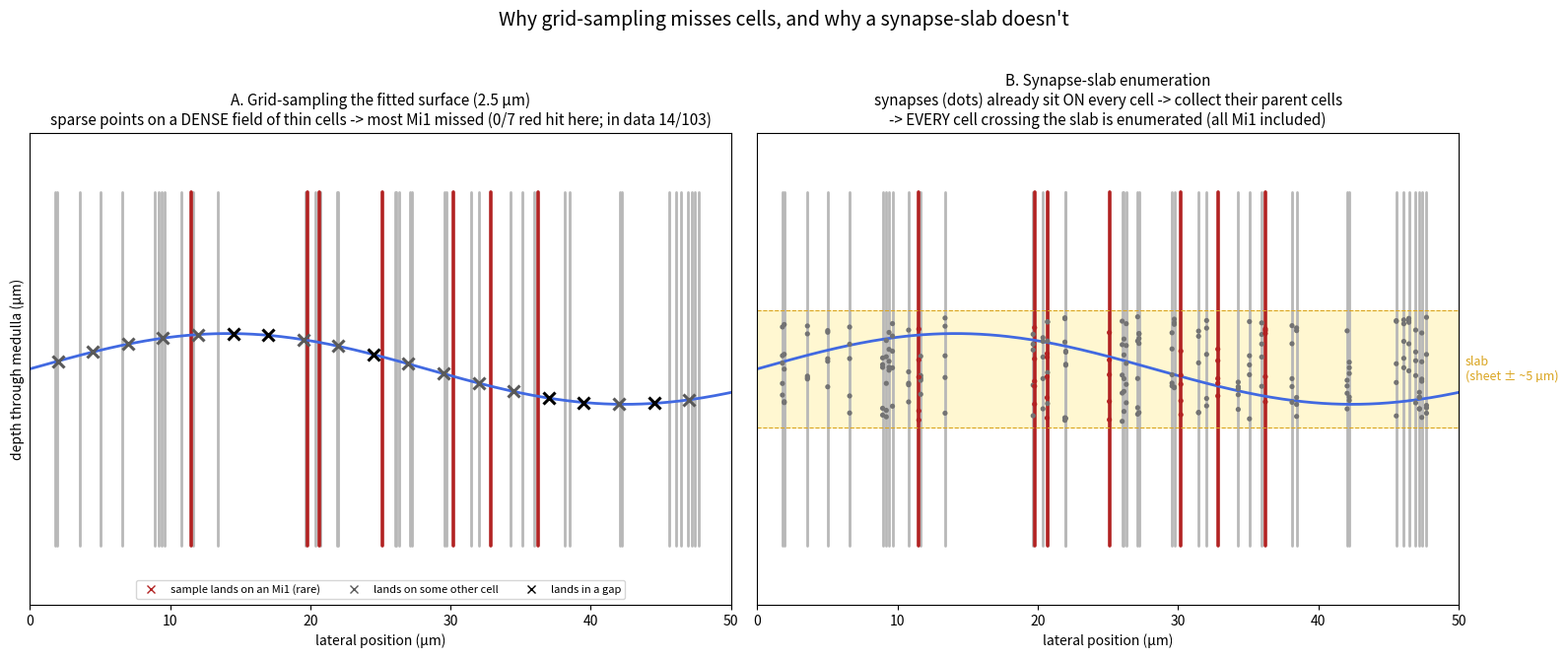

Here is the Python script that generated this plot: (Note: this script raises an exception after producing the figure.)
"""Schematic: why grid-sampling a surface undersamples a dense cell field, and how
a synapse-slab enumerates every crossing cell instead. Cross-section cartoon."""
import numpy as np
import matplotlib
matplotlib.use("Agg")
import matplotlib.pyplot as plt

rng = np.random.RandomState(4)
ng, nr = 40, 7
xg = np.sort(rng.uniform(1.5, 48.5, ng))
xr = np.sort(rng.uniform(4, 46, nr))
ybot, ytop = 5, 35


def sheet(x):
    return 20 + 3.0 * np.sin(x / 9.0)                       # gently curved medulla sheet


fig, (axA, axB) = plt.subplots(1, 2, figsize=(16, 6.5))
for ax in (axA, axB):
    for x in xg:
        ax.plot([x, x], [ybot, ytop], color="0.72", lw=2, solid_capstyle="round")
    for x in xr:
        ax.plot([x, x], [ybot, ytop], color="firebrick", lw=2.6, solid_capstyle="round")
    xx = np.linspace(0, 50, 300)
    ax.plot(xx, sheet(xx), color="royalblue", lw=2)
    ax.set_xlim(0, 50); ax.set_ylim(0, 40); ax.set_xlabel("lateral position (µm)")
    ax.set_yticks([])

# Panel A: sparse grid samples on the surface
allx = np.concatenate([xg, xr]); isr = np.array([False] * ng + [True] * nr)
hitr = 0
for x in np.arange(2, 49, 2.5):
    y = sheet(x)
    j = int(np.argmin(np.abs(allx - x)))
    on = abs(allx[j] - x) < 0.6
    col = "firebrick" if (on and isr[j]) else ("0.35" if on else "black")
    axA.plot(x, y, marker="x", ms=9, mew=2.2, color=col)
    hitr += on and isr[j]
axA.plot([], [], "x", color="firebrick", label="sample lands on an Mi1 (rare)")
axA.plot([], [], "x", color="0.35", label="lands on some other cell")
axA.plot([], [], "x", color="black", label="lands in a gap")
axA.legend(loc="lower center", fontsize=8, ncol=3)
axA.set_title(f"A. Grid-sampling the fitted surface (2.5 µm)\n"
              f"sparse points on a DENSE field of thin cells -> most Mi1 missed "
              f"({hitr}/{nr} red hit here; in data 14/103)", fontsize=11)
axA.set_ylabel("depth through medulla (µm)")

# Panel B: synapse-slab
axB.axhspan(15, 25, color="gold", alpha=0.18)
axB.axhline(15, color="goldenrod", lw=0.8, ls="--"); axB.axhline(25, color="goldenrod", lw=0.8, ls="--")
axB.text(50.5, 20, "slab\n(sheet ± ~5 µm)", va="center", fontsize=9, color="goldenrod")
for x, red in [(x, False) for x in xg] + [(x, True) for x in xr]:
    ys = rng.uniform(15.5, 24.5, 5)
    axB.scatter([x] * 5, ys, s=14, color=("firebrick" if red else "0.45"), zorder=3, edgecolors="none")
axB.set_title("B. Synapse-slab enumeration\n"
              "synapses (dots) already sit ON every cell -> collect their parent cells\n"
              "-> EVERY cell crossing the slab is enumerated (all Mi1 included)", fontsize=11)
fig.suptitle("Why grid-sampling misses cells, and why a synapse-slab doesn't", fontsize=14, y=1.02)
fig.tight_layout()
fig.savefig("figures/explain_slab.png", dpi=130, bbox_inches="tight")
print("saved explain_slab.png")
